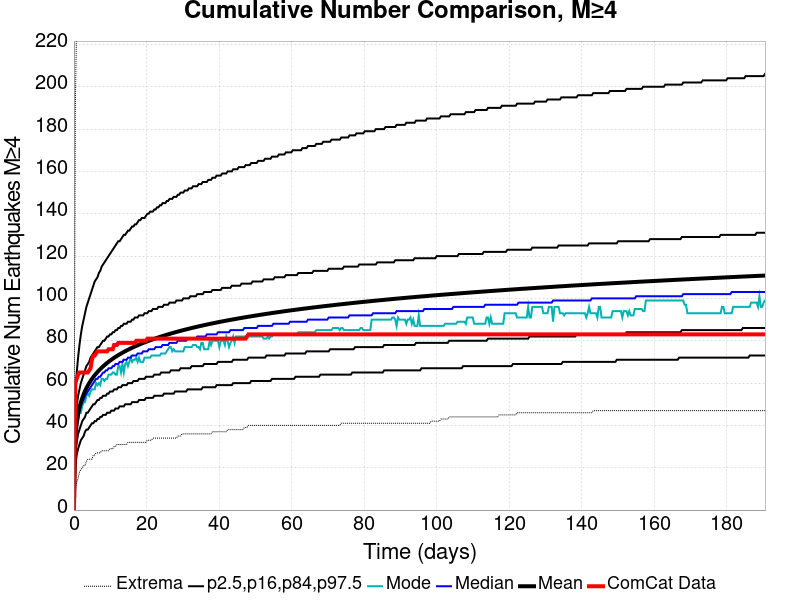

Values plotted in this chart, from the file beside it:
Time (days), ComCat Data, Simulation Mean, Simulation Median, Simulation Mode, Simulation Minimum, Simulation Maximum, 2.5 %-ile, 16 %-ile, 84 %-ile, 97.5 %-ile
0.0, 0.0, 0.0, 0.0, 0.0, 0.0, 0.0, 0.0, 0.0, 0.0, 0.0
0.3819, 60.0, 34.26, 33.0, 33.0, 10.0, 189.0, 21.0, 27.0, 41.0, 53.0
0.7638, 62.0, 41.09, 40.0, 39.0, 13.0, 235.0, 26.0, 32.0, 49.0, 65.0
1.146, 64.0, 45.3, 44.0, 42.0, 15.0, 266.0, 29.0, 36.0, 54.0, 72.0
1.528, 65.0, 48.39, 47.0, 46.0, 18.0, 284.0, 31.0, 38.0, 57.0, 78.0
1.909, 65.0, 50.85, 49.0, 46.0, 19.0, 294.0, 33.0, 40.0, 60.0, 83.0
2.291, 65.0, 52.9, 51.0, 49.0, 20.0, 317.0, 34.0, 42.0, 62.0, 87.0
2.673, 65.0, 54.67, 52.0, 51.0, 21.0, 328.0, 35.0, 43.0, 64.0, 90.0
3.055, 65.0, 56.21, 54.0, 51.0, 21.0, 337.0, 37.0, 44.0, 66.0, 93.0
3.437, 65.0, 57.58, 55.0, 54.0, 23.0, 340.0, 38.0, 46.0, 68.0, 96.0
3.819, 65.0, 58.83, 56.0, 55.0, 24.0, 342.0, 38.0, 46.0, 69.0, 98.0
4.201, 66.0, 59.96, 57.0, 54.0, 24.0, 345.0, 39.0, 47.0, 70.0, 100.0
4.583, 67.0, 61, 58.0, 56.0, 24.0, 353.0, 40.0, 48.0, 72.0, 102.0
4.965, 71.0, 61.97, 59.0, 57.0, 24.0, 355.0, 41.0, 49.0, 73.0, 104.0
5.346, 73.0, 62.87, 60.0, 57.0, 26.0, 358.0, 41.0, 50.0, 74.0, 106.0
5.728, 73.0, 63.7, 61.0, 57.0, 26.0, 362.0, 42.0, 50.0, 75.0, 108.0
6.11, 74.0, 64.48, 62.0, 60.0, 27.0, 366.0, 42.0, 51.0, 76.0, 109.0
6.492, 75.0, 65.23, 62.0, 59.0, 27.0, 366.0, 43.0, 52.0, 77.0, 110.0
6.874, 75.0, 65.93, 63.0, 60.0, 27.0, 367.0, 43.0, 52.0, 77.0, 112.0
7.256, 75.0, 66.61, 63.0, 59.0, 27.0, 373.0, 44.0, 53.0, 78.0, 113.0
7.638, 75.0, 67.25, 64.0, 62.0, 28.0, 379.0, 44.0, 53.0, 79.0, 115.0
8.02, 75.0, 67.86, 65.0, 62.0, 28.0, 382.0, 45.0, 54.0, 80.0, 116.0
8.401, 75.0, 68.44, 65.0, 61.0, 28.0, 388.0, 45.0, 54.0, 80.0, 117.0
8.783, 75.0, 68.99, 66.0, 62.0, 28.0, 391.0, 45.0, 54.0, 81.0, 118.0
9.165, 75.0, 69.53, 66.0, 62.0, 28.0, 394.0, 46.0, 55.0, 82.0, 119.0
9.547, 76.0, 70.04, 67.0, 64.0, 28.0, 398.0, 46.0, 55.0, 82.0, 120.0
9.929, 76.0, 70.54, 67.0, 64.0, 29.0, 401.0, 46.0, 56.0, 83.0, 121.0
10.31, 76.0, 71.02, 67.0, 64.0, 29.0, 404.0, 47.0, 56.0, 83.0, 122.0
10.69, 76.0, 71.47, 68.0, 65.0, 29.0, 407.0, 47.0, 56.0, 84.0, 123.0
11.07, 78.0, 71.92, 68.0, 65.0, 30.0, 407.0, 47.0, 57.0, 84.0, 124.0
11.46, 78.0, 72.36, 69.0, 64.0, 30.0, 410.0, 48.0, 57.0, 85.0, 125.0
11.84, 78.0, 72.78, 69.0, 64.0, 31.0, 412.0, 48.0, 57.0, 85.0, 126.0
12.22, 79.0, 73.18, 69.0, 68.0, 31.0, 412.0, 48.0, 58.0, 86.0, 127.0
12.6, 79.0, 73.57, 70.0, 68.0, 31.0, 413.0, 49.0, 58.0, 86.0, 127.0
12.98, 79.0, 73.96, 70.0, 65.0, 31.0, 414.0, 49.0, 58.0, 87.0, 128.0
13.37, 79.0, 74.33, 70.0, 69.0, 31.0, 415.0, 49.0, 59.0, 87.0, 129.0
13.75, 79.0, 74.69, 71.0, 65.0, 31.0, 418.0, 49.0, 59.0, 88.0, 130.0
14.13, 79.0, 75.04, 71.0, 69.0, 31.0, 420.0, 50.0, 59.0, 88.0, 130.0
14.51, 79.0, 75.38, 71.0, 70.0, 31.0, 426.0, 50.0, 59.0, 88.0, 131.0
14.89, 79.0, 75.72, 72.0, 68.0, 32.0, 426.0, 50.0, 60.0, 89.0, 132.0
15.28, 79.0, 76.05, 72.0, 70.0, 32.0, 427.0, 50.0, 60.0, 89.0, 132.0
15.66, 79.0, 76.36, 72.0, 72.0, 32.0, 433.0, 50.0, 60.0, 89.0, 133.0
16.04, 79.0, 76.68, 73.0, 70.0, 32.0, 434.0, 51.0, 60.0, 90.0, 134.0
16.42, 79.0, 76.98, 73.0, 71.0, 32.0, 438.0, 51.0, 61.0, 90.0, 134.0
16.8, 79.0, 77.28, 73.0, 71.0, 32.0, 442.0, 51.0, 61.0, 91.0, 135.0
17.18, 80.0, 77.57, 73.0, 72.0, 32.0, 442.0, 51.0, 61.0, 91.0, 135.0
17.57, 80.0, 77.86, 74.0, 70.0, 32.0, 445.0, 51.0, 61.0, 91.0, 136.0
17.95, 80.0, 78.15, 74.0, 72.0, 32.0, 445.0, 52.0, 62.0, 92.0, 137.0
18.33, 80.0, 78.42, 74.0, 70.0, 32.0, 446.0, 52.0, 62.0, 92.0, 137.0
18.71, 80.0, 78.69, 74.0, 70.0, 32.0, 450.0, 52.0, 62.0, 92.0, 138.0
19.09, 80.0, 78.96, 75.0, 70.0, 32.0, 451.0, 52.0, 62.0, 92.0, 138.0
19.48, 80.0, 79.21, 75.0, 72.0, 32.0, 451.0, 52.0, 62.0, 93.0, 138.0
19.86, 80.0, 79.47, 75.0, 72.0, 32.0, 452.0, 53.0, 63.0, 93.0, 139.0
20.24, 81.0, 79.72, 75.0, 72.0, 33.0, 452.0, 53.0, 63.0, 93.0, 140.0
20.62, 81.0, 79.97, 76.0, 72.0, 33.0, 456.0, 53.0, 63.0, 94.0, 140.0
21, 81.0, 80.2, 76.0, 72.0, 33.0, 457.0, 53.0, 63.0, 94.0, 141.0
21.39, 81.0, 80.44, 76.0, 73.0, 33.0, 458.0, 53.0, 63.0, 94.0, 141.0
21.77, 81.0, 80.67, 76.0, 73.0, 34.0, 458.0, 53.0, 63.0, 95.0, 141.0
22.15, 81.0, 80.9, 76.0, 73.0, 34.0, 459.0, 54.0, 64.0, 95.0, 142.0
22.53, 81.0, 81.13, 77.0, 73.0, 34.0, 462.0, 54.0, 64.0, 95.0, 142.0
... 440 more rows
